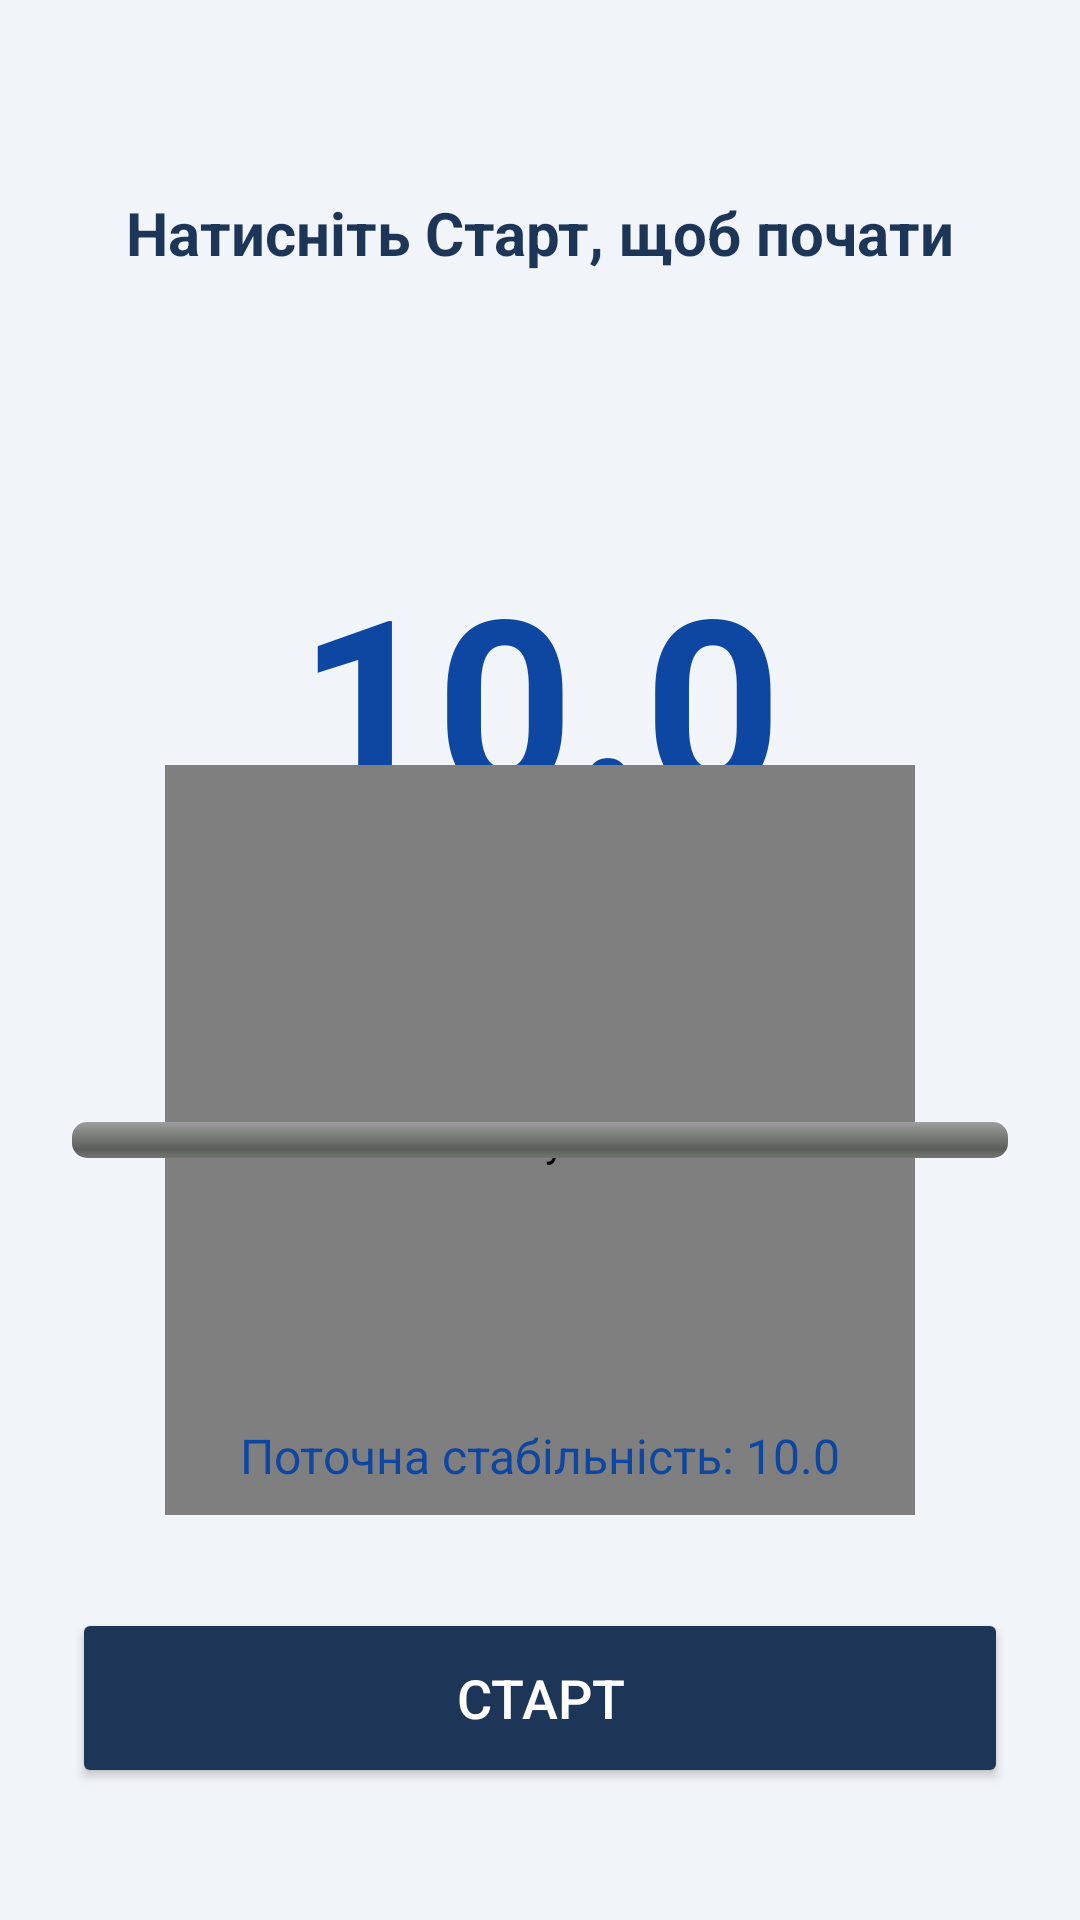

Reconstruct the res/layout file that produces this screen, plus the resources it refers to.
<!-- AndroidManifest.xml: application theme Theme.Material3.DayNight.NoActionBar -->
<!-- res/layout/activity_test.xml -->
<?xml version="1.0" encoding="utf-8"?>
<androidx.constraintlayout.widget.ConstraintLayout xmlns:android="http://schemas.android.com/apk/res/android"
    xmlns:app="http://schemas.android.com/apk/res-auto"
    android:id="@+id/testRootLayout"
    android:layout_width="match_parent"
    android:layout_height="match_parent"
    android:background="#F1F4F8"
    android:padding="24dp">

    <TextView
        android:id="@+id/tvTestStatus"
        android:layout_width="wrap_content"
        android:layout_height="wrap_content"
        android:text="Натисніть Старт, щоб почати"
        android:textSize="20sp"
        android:textColor="#1D3557"
        android:textStyle="bold"
        app:layout_constraintEnd_toEndOf="parent"
        app:layout_constraintStart_toStartOf="parent"
        app:layout_constraintTop_toTopOf="parent"
        android:layout_marginTop="40dp" />

    <TextView
        android:id="@+id/tvTestTimer"
        android:layout_width="wrap_content"
        android:layout_height="wrap_content"
        android:text="10.0"
        android:textSize="80sp"
        android:textStyle="bold"
        android:textColor="@color/blue_main"
        app:layout_constraintBottom_toTopOf="@+id/testProgressBar"
        app:layout_constraintEnd_toEndOf="parent"
        app:layout_constraintStart_toStartOf="parent"
        app:layout_constraintTop_toBottomOf="@+id/tvTestStatus" />

    <ui.OverlayMarker
        android:id="@+id/overlayMarker"
        android:layout_width="250dp"
        android:layout_height="250dp"
        app:layout_constraintBottom_toTopOf="@+id/tvCurrentTestScore"
        app:layout_constraintEnd_toEndOf="parent"
        app:layout_constraintStart_toStartOf="parent"
        app:layout_constraintTop_toBottomOf="@+id/tvTestTimer" />

    <ProgressBar
        android:id="@+id/testProgressBar"
        style="?android:attr/progressBarStyleHorizontal"
        android:layout_width="match_parent"
        android:layout_height="12dp"
        android:max="100"
        android:progress="0"
        android:progressDrawable="@android:drawable/progress_horizontal"
        app:layout_constraintBottom_toTopOf="@+id/tvCurrentTestScore"
        app:layout_constraintTop_toBottomOf="@+id/tvTestTimer" />

    <TextView
        android:id="@+id/tvCurrentTestScore"
        android:layout_width="wrap_content"
        android:layout_height="wrap_content"
        android:text="Поточна стабільність: 10.0"
        android:textSize="16sp"
        android:textColor="@color/blue_main"
        app:layout_constraintBottom_toTopOf="@+id/btnStartTest"
        app:layout_constraintEnd_toEndOf="parent"
        app:layout_constraintStart_toStartOf="parent"
        android:layout_marginBottom="40dp" />

    <Button
        android:id="@+id/btnStartTest"
        android:layout_width="match_parent"
        android:layout_height="60dp"
        android:text="СТАРТ"
        android:textSize="18sp"
        android:backgroundTint="#1D3557"
        android:textColor="#FFFFFF"
        app:cardCornerRadius="12dp"
        app:layout_constraintBottom_toBottomOf="parent"
        android:layout_marginBottom="20dp" />


</androidx.constraintlayout.widget.ConstraintLayout>
<!-- resources referenced by this layout -->
<resources>
  <color name="blue_main">#0D47A1</color>
</resources>
